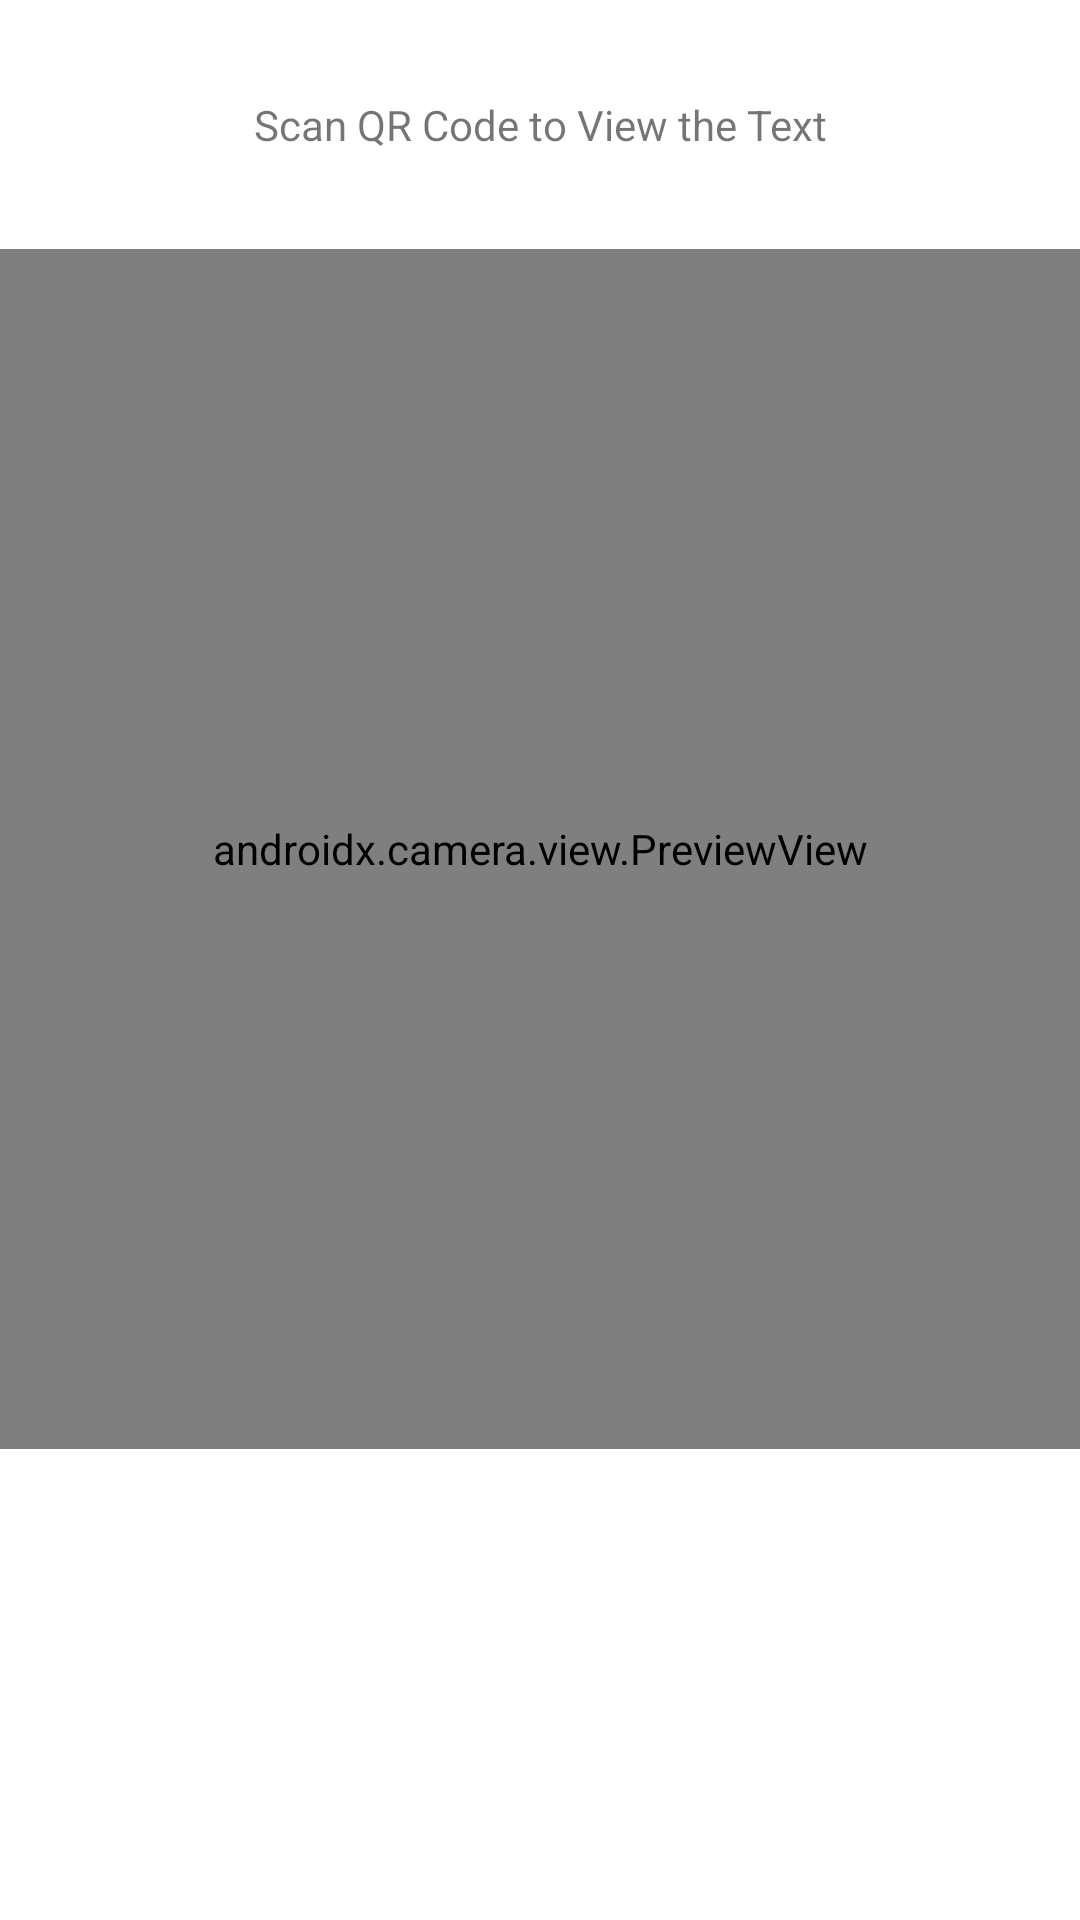

Reconstruct the res/layout file that produces this screen, plus the resources it refers to.
<!-- AndroidManifest.xml: application theme AppTheme -->
<!-- res/layout/activity_scan_qr_code.xml -->
<?xml version="1.0" encoding="utf-8"?>
<androidx.constraintlayout.widget.ConstraintLayout
    xmlns:android="http://schemas.android.com/apk/res/android"
    xmlns:app="http://schemas.android.com/apk/res-auto"
    xmlns:tools="http://schemas.android.com/tools"
    android:layout_width="match_parent"
    android:layout_height="match_parent">


    <ImageView
        android:id="@+id/scan_qr_close_imageView"
        android:layout_margin="16dp"
        android:layout_width="wrap_content"
        android:layout_height="wrap_content"
        app:layout_constraintEnd_toEndOf="parent"
        app:layout_constraintTop_toTopOf="parent"
        app:srcCompat="@drawable/ic_baseline_close_24" />

    <TextView
        android:id="@+id/scan_qr_code_label_textView"
        android:layout_width="wrap_content"
        android:layout_height="wrap_content"
        android:layout_marginTop="16dp"
        android:text="Scan QR Code to View the Text"
        app:layout_constraintEnd_toEndOf="parent"
        app:layout_constraintStart_toStartOf="parent"
        app:layout_constraintTop_toBottomOf="@+id/scan_qr_close_imageView" />

    <androidx.camera.view.PreviewView
        android:id="@+id/previewView"
        android:layout_width="match_parent"
        android:layout_height="400dp"
        android:layout_marginTop="32dp"
        android:importantForAccessibility="no"
        app:layout_constraintEnd_toEndOf="parent"
        app:layout_constraintHorizontal_bias="0.521"
        app:layout_constraintStart_toStartOf="parent"
        app:layout_constraintTop_toBottomOf="@+id/scan_qr_code_label_textView" />

    <ImageView
        android:id="@+id/captureImg"
        android:layout_width="wrap_content"
        android:layout_height="wrap_content"
        android:layout_marginTop="32dp"
        app:layout_constraintEnd_toEndOf="parent"
        app:layout_constraintStart_toStartOf="parent"
        app:layout_constraintTop_toBottomOf="@+id/previewView"
        app:srcCompat="@drawable/ic_baseline_camera_alt_24" />

</androidx.constraintlayout.widget.ConstraintLayout>
<!-- resources referenced by this layout -->
<resources>
  <style name="AppTheme" parent="Theme.MaterialComponents.DayNight.NoActionBar">
          <item name="colorPrimary">@color/primary</item>
          <item name="colorPrimaryDark">@color/primary_dark</item>
          <item name="colorAccent">@color/accent</item>
  
          <item name="fullscreenBackgroundColor">@color/white</item>
          <item name="fullscreenTextColor">@color/primary</item>
      </style>
  <color name="primary">#2196F3</color>
  <color name="primary_dark">#1976D2</color>
  <color name="accent">#4CAF50</color>
  <color name="white">#FFFFFFFF</color>
</resources>
